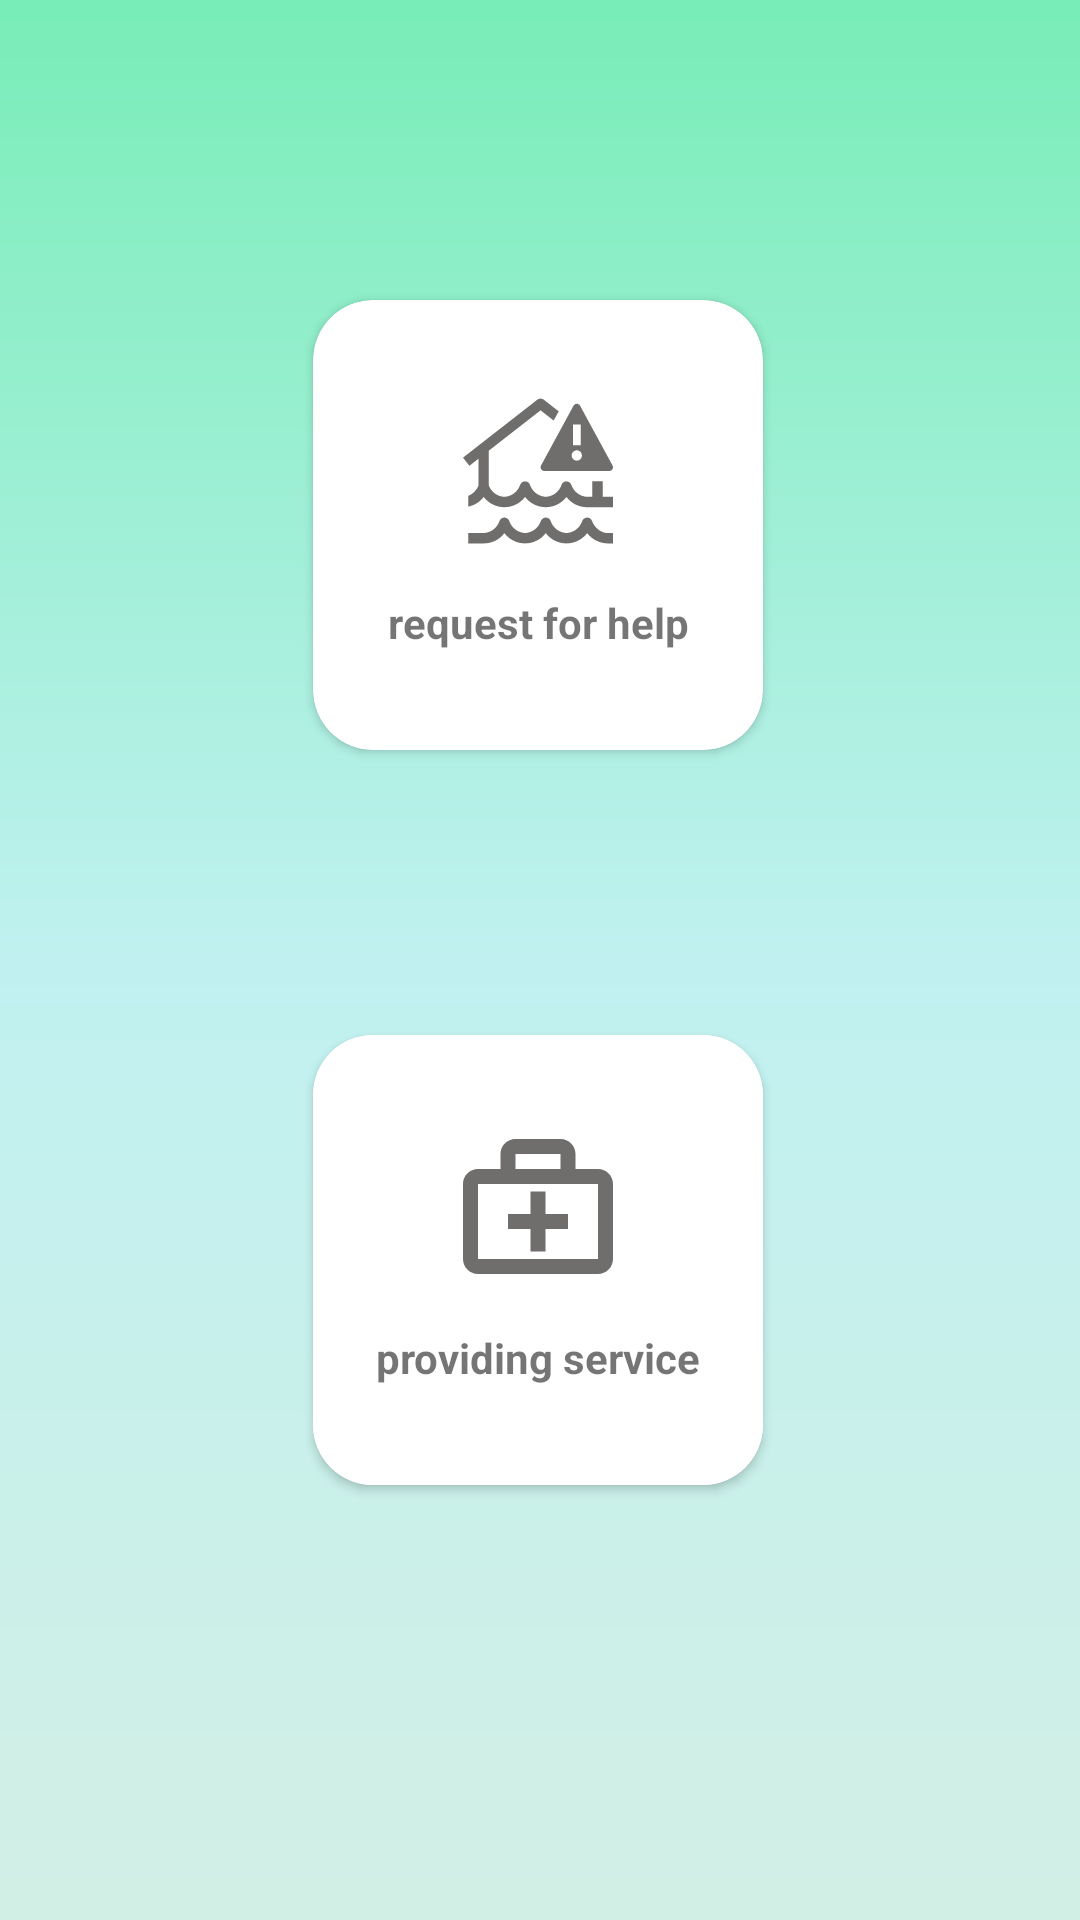

Produce the Android XML layout that renders to this screen, including the resource entries it uses.
<!-- AndroidManifest.xml: application theme Theme.FiasGo -->
<!-- res/layout/upload_options_prompt.xml -->
<?xml version="1.0" encoding="utf-8"?>
<androidx.constraintlayout.widget.ConstraintLayout xmlns:android="http://schemas.android.com/apk/res/android"
    xmlns:app="http://schemas.android.com/apk/res-auto"
    xmlns:tools="http://schemas.android.com/tools"
    android:layout_width="wrap_content"
    android:layout_height="wrap_content"
    android:background="@drawable/gradient_color">

    <androidx.cardview.widget.CardView
        android:id="@+id/cardView_request_for_help"
        android:layout_width="150dp"
        android:layout_height="150dp"
        android:layout_marginTop="100dp"
        android:elevation="10dp"
        app:cardCornerRadius="20dp"
        app:layout_constraintEnd_toEndOf="parent"
        app:layout_constraintHorizontal_bias="0.497"
        app:layout_constraintStart_toStartOf="parent"
        app:layout_constraintTop_toTopOf="parent">

        <androidx.constraintlayout.widget.ConstraintLayout
            android:layout_width="match_parent"
            android:layout_height="match_parent">

            <ImageView
                android:id="@+id/imageView3"
                android:layout_width="50dp"
                android:layout_height="50dp"
                android:layout_marginTop="32dp"
                app:layout_constraintEnd_toEndOf="parent"
                app:layout_constraintStart_toStartOf="parent"
                app:layout_constraintTop_toTopOf="parent"
                app:srcCompat="@drawable/ic_victim_32ic" />

            <TextView
                android:id="@+id/textView9"
                android:layout_width="wrap_content"
                android:layout_height="wrap_content"
                android:layout_marginTop="16dp"
                android:text="request for help"
                android:textStyle="bold"
                app:layout_constraintEnd_toEndOf="parent"
                app:layout_constraintStart_toStartOf="parent"
                app:layout_constraintTop_toBottomOf="@+id/imageView3" />

        </androidx.constraintlayout.widget.ConstraintLayout>
    </androidx.cardview.widget.CardView>

    <androidx.cardview.widget.CardView
        android:id="@+id/card_view_service"
        android:layout_width="150dp"
        android:layout_height="150dp"
        android:layout_marginTop="50dp"
        android:layout_marginBottom="100dp"
        android:elevation="10dp"
        app:cardCornerRadius="20dp"
        app:layout_constraintBottom_toBottomOf="parent"
        app:layout_constraintEnd_toEndOf="@+id/cardView_request_for_help"
        app:layout_constraintStart_toStartOf="@+id/cardView_request_for_help"
        app:layout_constraintTop_toBottomOf="@+id/cardView_request_for_help">

        <androidx.constraintlayout.widget.ConstraintLayout
            android:layout_width="match_parent"
            android:layout_height="match_parent"
            android:background="#FFFFFF">

            <ImageView
                android:id="@+id/imageView4"
                android:layout_width="50dp"
                android:layout_height="50dp"
                android:layout_marginTop="32dp"
                app:layout_constraintEnd_toEndOf="parent"
                app:layout_constraintStart_toStartOf="parent"
                app:layout_constraintTop_toTopOf="parent"
                app:srcCompat="@drawable/ic_services_33ic" />

            <TextView
                android:id="@+id/textView3"
                android:layout_width="wrap_content"
                android:layout_height="wrap_content"
                android:layout_marginTop="16dp"
                android:text="providing service"
                android:textStyle="bold"
                app:layout_constraintEnd_toEndOf="parent"
                app:layout_constraintStart_toStartOf="parent"
                app:layout_constraintTop_toBottomOf="@+id/imageView4" />
        </androidx.constraintlayout.widget.ConstraintLayout>
    </androidx.cardview.widget.CardView>

</androidx.constraintlayout.widget.ConstraintLayout>
<!-- resources referenced by this layout -->
<resources>
  <!-- drawable gradient_color (drawable) -->
  <shape xmlns:android="http://schemas.android.com/apk/res/android" android:shape="rectangle" >
      <gradient
          android:startColor="#D2EFE5"
          android:centerColor="#C0F1F0"
          android:endColor="#78EDB7"
          android:angle="90"/>
      <corners
          android:radius="0dp"/>
  
  
  </shape>
  <!-- drawable ic_services_33ic (drawable) -->
  <vector xmlns:android="http://schemas.android.com/apk/res/android"
      android:width="40dp"
      android:height="36dp"
      android:viewportWidth="40"
      android:viewportHeight="36">
    <path
        android:pathData="M36,8H30V4C30,1.794 28.206,0 26,0H14C11.794,0 10,1.794 10,4V8H4C1.794,8 0,9.794 0,12V32C0,34.206 1.794,36 4,36H36C38.206,36 40,34.206 40,32V12C40,9.794 38.206,8 36,8ZM14,4H26V8H14V4ZM4,32V12H36L36.002,32H4Z"
        android:fillColor="#706D6D"/>
    <path
        android:pathData="M22.0003,14.0001H18.0003V20.0001H12.0003V24.0001H18.0003V30.0001H22.0003V24.0001H28.0003V20.0001H22.0003V14.0001Z"
        android:fillColor="#706D6D"/>
  </vector>
  <!-- drawable ic_victim_32ic: vector/xml drawable (drawable, 5090 chars, omitted) -->
  <style name="Theme.FiasGo" parent="Theme.MaterialComponents.DayNight.NoActionBar">
          
          <item name="colorPrimary">@color/purple_500</item>
          <item name="colorPrimaryVariant">@color/purple_700</item>
          <item name="colorOnPrimary">@color/white</item>
          
          <item name="colorSecondary">@color/teal_200</item>
          <item name="colorSecondaryVariant">@color/teal_700</item>
          <item name="colorOnSecondary">@color/black</item>
          
          <item name="android:statusBarColor" tools:targetApi="l">?attr/colorPrimaryVariant</item>
          
      </style>
  <color name="purple_500">#FF6200EE</color>
  <color name="purple_700">#FF3700B3</color>
  <color name="white">#FFFFFFFF</color>
  <color name="teal_200">#FF03DAC5</color>
  <color name="teal_700">#FF018786</color>
  <color name="black">#FF000000</color>
</resources>
